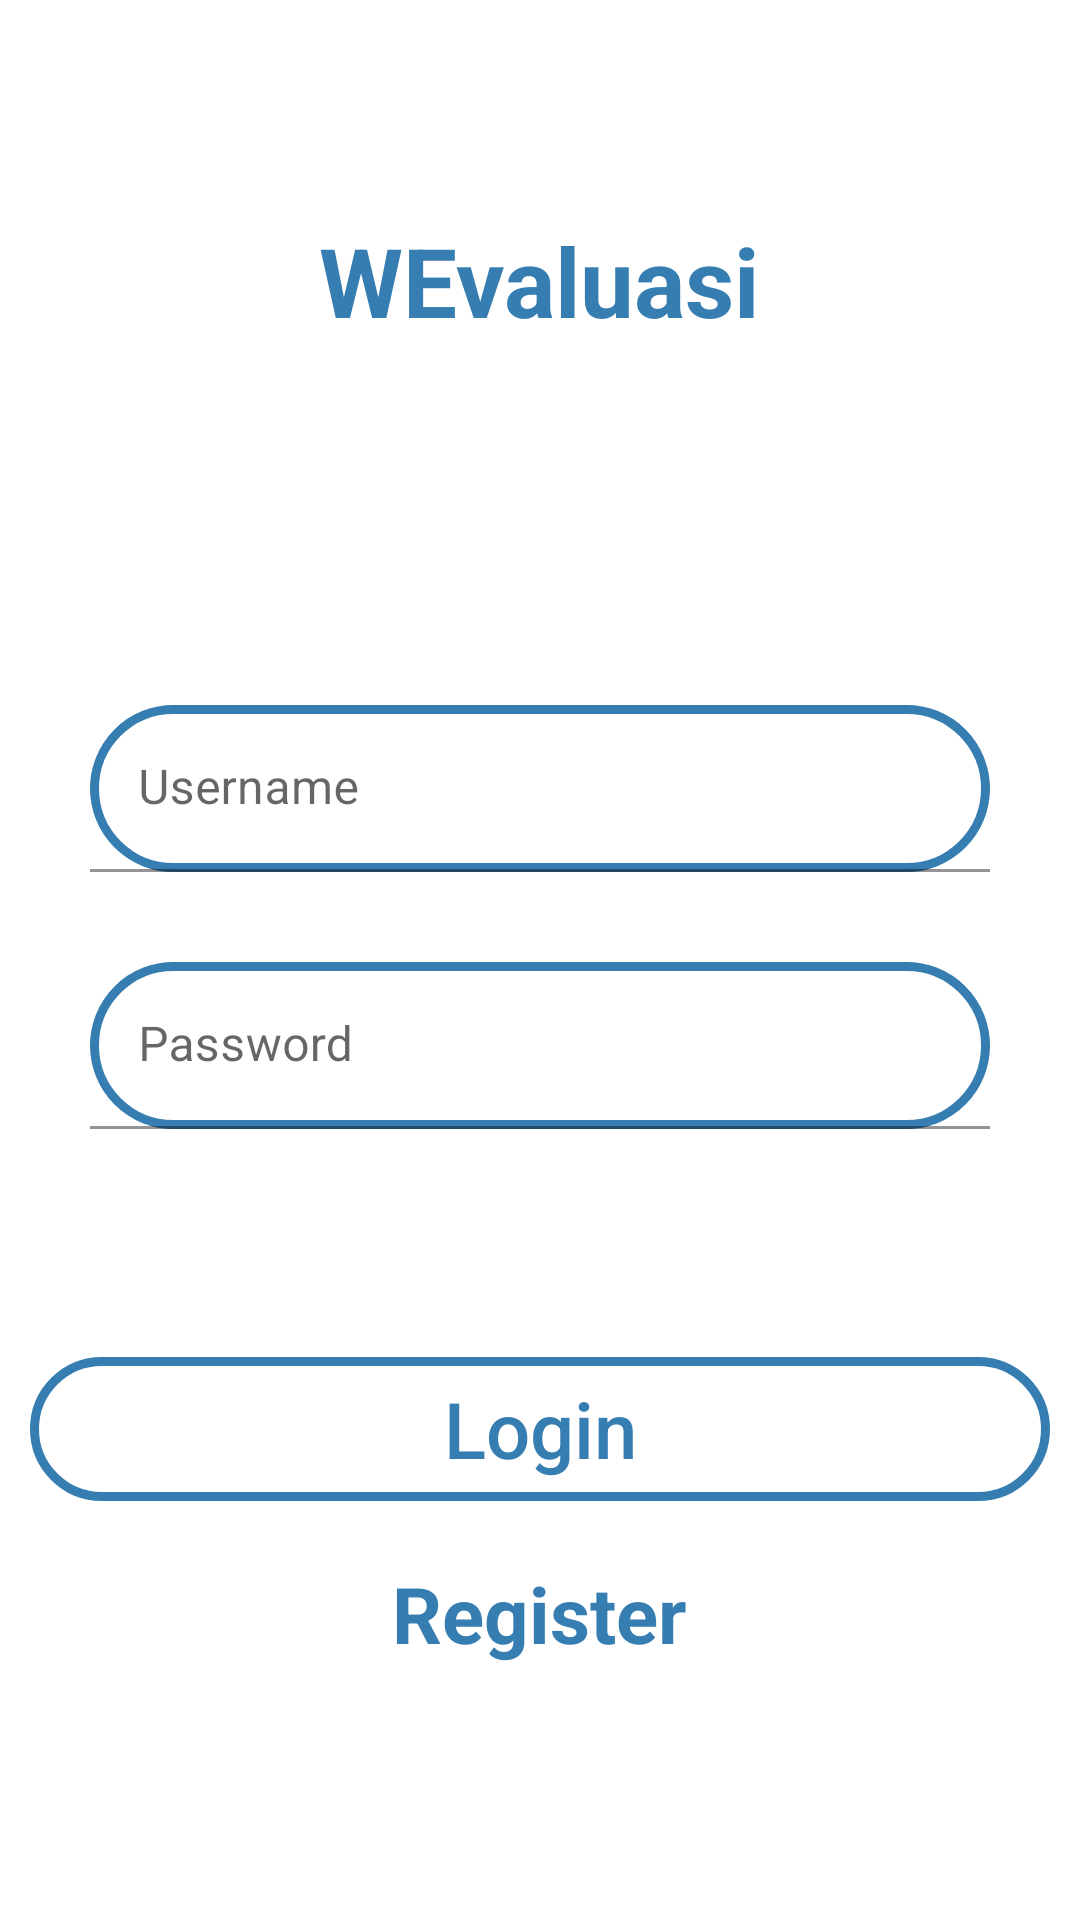

Layout XML and referenced resources for this Android screen:
<!-- AndroidManifest.xml: application theme Theme.LayananBK -->
<!-- res/layout/activity_login.xml -->
<?xml version="1.0" encoding="utf-8"?>
<LinearLayout xmlns:android="http://schemas.android.com/apk/res/android"
    xmlns:app="http://schemas.android.com/apk/res-auto"
    xmlns:tools="http://schemas.android.com/tools"
    android:layout_width="match_parent"
    android:layout_height="match_parent"
    android:orientation="vertical"
    tools:context=".LoginActivity">

    <TextView
        android:layout_width="wrap_content"
        android:layout_height="wrap_content"
        android:textSize="32sp"
        android:text="WEvaluasi"
        android:textStyle="bold"
        android:textColor="@color/biru"
        android:layout_marginTop="72dp"
        android:layout_gravity="center"/>

    <com.google.android.material.textfield.TextInputLayout
        android:id="@+id/textInputLayout2"
        android:layout_width="300dp"
        android:layout_height="wrap_content"
        android:layout_gravity="center"
        android:layout_marginTop="120dp">

        <com.google.android.material.textfield.TextInputEditText
            android:id="@+id/inputUsernameLogin"
            android:layout_width="match_parent"
            android:layout_height="wrap_content"
            android:background="@drawable/btn_shape_round"
            android:hint="Username"
            android:inputType="textEmailAddress" />
    </com.google.android.material.textfield.TextInputLayout>

    <com.google.android.material.textfield.TextInputLayout
        android:id="@+id/textInputLayout3"
        android:layout_width="300dp"
        android:layout_height="wrap_content"
        android:layout_marginTop="30dp"
        android:layout_gravity="center"
        android:layout_marginBottom="16dp">

        <com.google.android.material.textfield.TextInputEditText
            android:id="@+id/inputPasswordLogin"
            android:layout_width="match_parent"
            android:layout_height="wrap_content"
            android:hint="Password"
            android:background="@drawable/btn_shape_round"
            android:inputType="textPassword" />
    </com.google.android.material.textfield.TextInputLayout>

    <Button
        android:id="@+id/btnLogin"
        android:layout_width="match_parent"
        android:layout_height="wrap_content"
        android:layout_marginTop="60dp"
        android:layout_marginStart="10dp"
        android:layout_marginEnd="10dp"
        android:background="@drawable/btn_shape_round"
        android:text="Login"
        android:textAllCaps="false"
        android:textColor="@color/biru"
        android:textSize="26sp"
        />

    <TextView
        android:id="@+id/tvRegister"
        android:layout_width="wrap_content"
        android:layout_height="wrap_content"
        android:layout_gravity="center"
        android:layout_marginTop="20dp"
        android:text="Register"
        android:textColor="@color/biru"
        android:textSize="26sp"
        android:textStyle="bold" />



</LinearLayout>
<!-- resources referenced by this layout -->
<resources>
  <color name="biru">#367db1</color>
  <!-- drawable btn_shape_round (drawable) -->
  <?xml version="1.0" encoding="utf-8"?>
  <shape xmlns:android="http://schemas.android.com/apk/res/android"
      android:padding="16dp"
      android:shape="rectangle">
      <stroke
          android:width="3dp"
          android:color="@color/biru"
          />
      <corners android:radius="40dp" />
  
  </shape>
  <style name="Theme.LayananBK" parent="Theme.MaterialComponents.DayNight.NoActionBar">
          
          <item name="colorPrimary">@color/oren</item>
          <item name="colorPrimaryVariant">@color/oren</item>
          <item name="colorOnPrimary">@color/white</item>
          
          <item name="colorSecondary">@color/teal_200</item>
          <item name="colorSecondaryVariant">@color/teal_700</item>
          <item name="colorOnSecondary">@color/black</item>
          
          <item name="android:statusBarColor">@color/oren</item>
          
      </style>
  <color name="oren">#fadb06</color>
  <color name="white">#FFFFFFFF</color>
  <color name="teal_200">#FF03DAC5</color>
  <color name="teal_700">#FF018786</color>
  <color name="black">#FF000000</color>
</resources>
